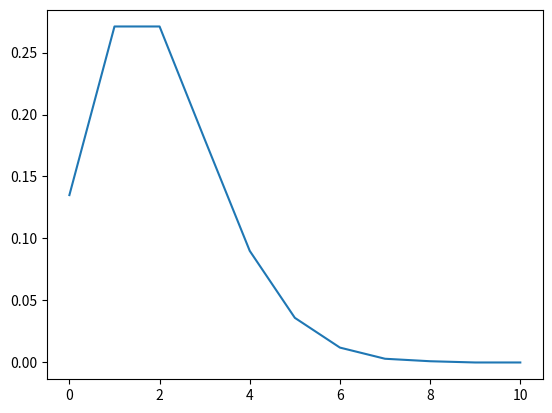

Source code (Python):
import math
import matplotlib.pyplot as plt
import numpy as np

u = 2
x_axis = np.zeros(11)
y_axis = np.zeros(11)

def factorial(n): # factorial function
    if n == 0:
        m=1
    else:
        m = n*factorial(n-1)
    
    return m

def piosson_distribution(u,k):   # piosson distribution function
    
    pd = (math.exp(-u) * u**k)/factorial(k)
    
    return pd

for i in range(11):
    k = i
    prob = piosson_distribution(u,k)
    prob = round(prob,3)
    x_axis[i] = k
    y_axis[i] = prob
    
plt.plot(x_axis,y_axis)
